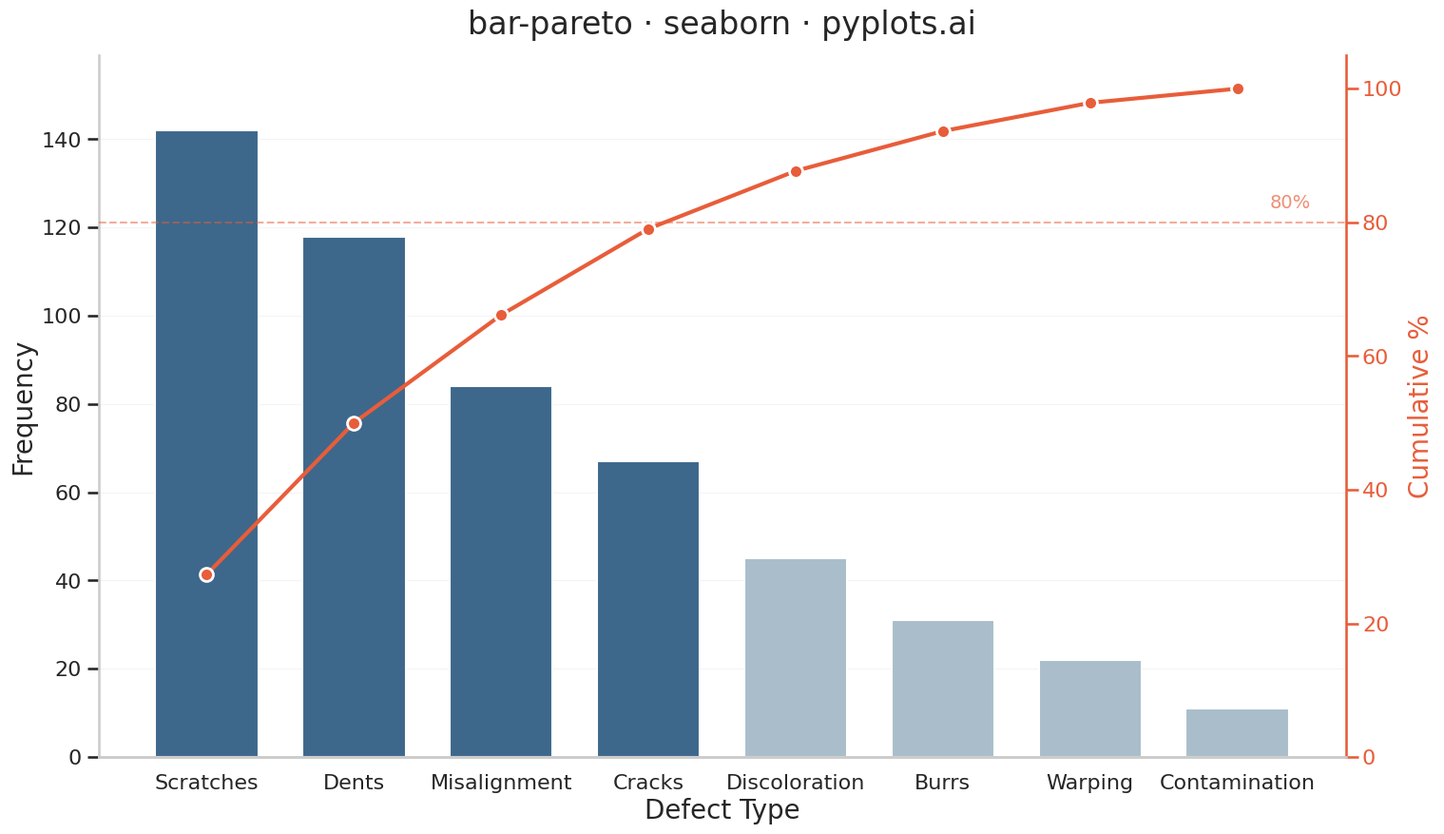

The script that saved this image:
"""pyplots.ai
bar-pareto: Pareto Chart with Cumulative Line
Library: seaborn | Python 3.13
Quality: pending | Created: 2026-03-20
"""

import matplotlib.pyplot as plt
import numpy as np
import pandas as pd
import seaborn as sns


# Data - Manufacturing defect types sorted by frequency
data = pd.DataFrame(
    {
        "defect": [
            "Scratches",
            "Dents",
            "Misalignment",
            "Cracks",
            "Discoloration",
            "Burrs",
            "Warping",
            "Contamination",
        ],
        "count": [142, 118, 84, 67, 45, 31, 22, 11],
    }
)

# Compute cumulative percentage
cumulative_pct = np.cumsum(data["count"]) / data["count"].sum() * 100

# Plot
sns.set_context("talk", font_scale=1.1)
sns.set_style("whitegrid", {"axes.grid": False})
fig, ax1 = plt.subplots(figsize=(16, 9))

# Bars - descending order (already sorted)
bar_colors = ["#306998" if cum <= 80 else "#A3BFCF" for cum in cumulative_pct]
sns.barplot(data=data, x="defect", y="count", hue="defect", palette=bar_colors, legend=False, width=0.7, ax=ax1)

# Primary y-axis styling
ax1.set_xlabel("Defect Type", fontsize=20)
ax1.set_ylabel("Frequency", fontsize=20)
ax1.tick_params(axis="both", labelsize=16)
ax1.yaxis.grid(True, alpha=0.2, linewidth=0.8)
ax1.set_axisbelow(True)
ax1.spines["top"].set_visible(False)
ax1.spines["right"].set_visible(False)

# Secondary y-axis for cumulative percentage
ax2 = ax1.twinx()
ax2.plot(
    range(len(data)),
    cumulative_pct,
    color="#E85D3A",
    marker="o",
    markersize=10,
    linewidth=3,
    markeredgecolor="white",
    markeredgewidth=2,
    zorder=5,
)
ax2.set_ylabel("Cumulative %", fontsize=20, color="#E85D3A")
ax2.set_ylim(0, 105)
ax2.tick_params(axis="y", labelsize=16, colors="#E85D3A")
ax2.spines["top"].set_visible(False)
ax2.spines["left"].set_visible(False)
ax2.spines["right"].set_color("#E85D3A")

# 80% reference line
ax2.axhline(y=80, color="#E85D3A", linestyle="--", linewidth=1.5, alpha=0.5)
ax2.text(len(data) - 0.5, 81.5, "80%", fontsize=14, color="#E85D3A", alpha=0.7, ha="right", va="bottom")

# Title
ax1.set_title("bar-pareto · seaborn · pyplots.ai", fontsize=24, fontweight="medium", pad=16)

# Y-axis room
ax1.set_ylim(0, data["count"].max() * 1.12)

fig.subplots_adjust(left=0.08, right=0.90, top=0.92, bottom=0.10)
plt.savefig("plot.png", dpi=300, bbox_inches="tight")
